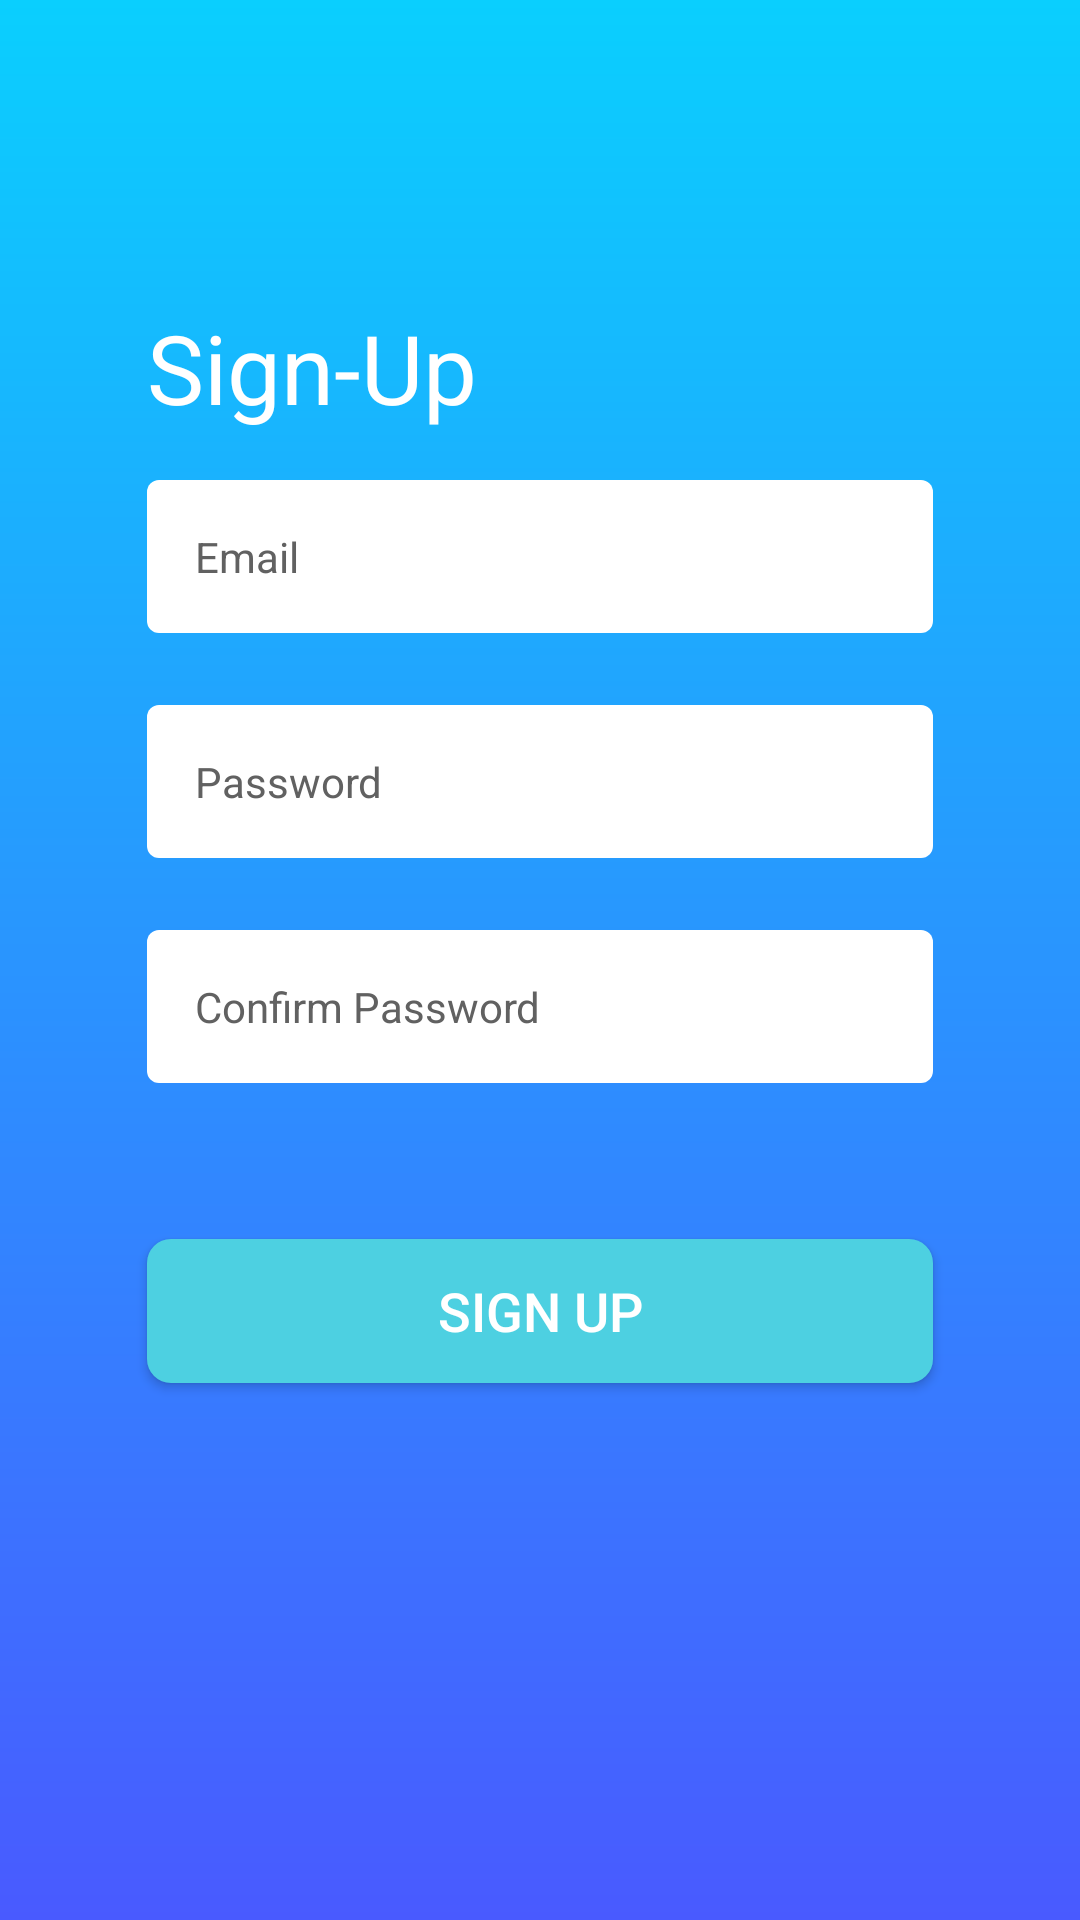

This screen was rendered from an Android layout file. Write that file and the resources it references.
<!-- AndroidManifest.xml: application theme AppTheme -->
<!-- res/layout/fragment_sign_up.xml -->
<?xml version="1.0" encoding="utf-8"?>
<layout xmlns:android="http://schemas.android.com/apk/res/android"
    xmlns:app="http://schemas.android.com/apk/res-auto"
    xmlns:tools="http://schemas.android.com/tools">

    <data>

    </data>

    <androidx.constraintlayout.widget.ConstraintLayout
        android:layout_width="match_parent"
        android:layout_height="match_parent"
        android:background="@drawable/signup_gradient"
        android:elevation="@dimen/eight_dp"
        tools:context=".view.SignUp">

        <ScrollView
            android:layout_width="match_parent"
            android:layout_height="match_parent"
            android:fillViewport="true"
            android:orientation="vertical">


            <androidx.constraintlayout.widget.ConstraintLayout
                android:id="@+id/signup_layout"
                android:layout_width="match_parent"
                android:layout_height="match_parent"
                android:visibility="visible">

                <TextView
                    android:id="@+id/textView"
                    android:layout_width="wrap_content"
                    android:layout_height="wrap_content"
                    android:layout_marginStart="@dimen/forty_eight_dp"
                    android:layout_marginTop="@dimen/one_hundred_dp"
                    android:text="Sign-Up"
                    android:textColor="@color/white"
                    android:textSize="@dimen/thirty_two_sp"
                    app:layout_constraintStart_toStartOf="parent"
                    app:layout_constraintTop_toTopOf="parent" />


                <EditText
                    android:id="@+id/email"
                    android:layout_width="match_parent"
                    android:layout_height="wrap_content"
                    android:layout_marginStart="@dimen/forty_eight_dp"
                    android:layout_marginTop="@dimen/sixteen_dp"
                    android:layout_marginEnd="@dimen/forty_eight_dp"
                    android:background="@drawable/edittext_bg"
                    android:gravity="start"
                    android:hint="@string/email"
                    android:inputType="textWebEmailAddress"
                    android:padding="@dimen/sixteen_dp"
                    android:textColor="@color/grey_900"
                    android:textColorHint="@color/grey_700"
                    android:textSize="@dimen/fourteen_sp"
                    app:layout_constraintEnd_toEndOf="parent"
                    app:layout_constraintStart_toStartOf="parent"
                    app:layout_constraintTop_toBottomOf="@+id/textView" />

                <EditText
                    android:id="@+id/password"
                    android:layout_width="0dp"
                    android:layout_height="wrap_content"
                    android:layout_marginStart="48dp"
                    android:layout_marginTop="24dp"
                    android:layout_marginEnd="48dp"
                    android:background="@drawable/edittext_bg"
                    android:ems="10"
                    android:gravity="start"
                    android:hint="@string/password"
                    android:inputType="textPassword"
                    android:padding="@dimen/sixteen_dp"
                    android:textColor="@color/grey_900"
                    android:textColorHint="@color/grey_700"
                    android:textSize="@dimen/fourteen_sp"
                    app:layout_constraintEnd_toEndOf="parent"
                    app:layout_constraintStart_toStartOf="parent"
                    app:layout_constraintTop_toBottomOf="@+id/email" />

                <EditText
                    android:id="@+id/cpassword"
                    android:layout_width="0dp"
                    android:layout_height="wrap_content"
                    android:layout_marginStart="48dp"
                    android:layout_marginTop="24dp"
                    android:layout_marginEnd="48dp"
                    android:background="@drawable/edittext_bg"
                    android:ems="10"
                    android:gravity="start"
                    android:hint="@string/confirm_password"
                    android:inputType="textPassword"
                    android:padding="@dimen/sixteen_dp"
                    android:textColor="@color/grey_900"
                    android:textColorHint="@color/grey_700"
                    android:textSize="@dimen/fourteen_sp"
                    app:layout_constraintEnd_toEndOf="parent"
                    app:layout_constraintStart_toStartOf="parent"
                    app:layout_constraintTop_toBottomOf="@+id/password" />

                <Button
                    android:id="@+id/signup_button"
                    android:layout_width="@dimen/zero_dp"
                    android:layout_height="wrap_content"
                    android:layout_marginTop="52dp"
                    android:background="@drawable/edittext_bg_yellow"
                    android:text="@string/sign_up"
                    android:textAllCaps="false"
                    android:textColor="@color/white"
                    android:textSize="18sp"
                    app:layout_constraintEnd_toEndOf="@id/cpassword"
                    app:layout_constraintStart_toStartOf="@id/cpassword"
                    app:layout_constraintTop_toBottomOf="@+id/cpassword" />
            </androidx.constraintlayout.widget.ConstraintLayout>
        </ScrollView>

    </androidx.constraintlayout.widget.ConstraintLayout>
</layout>
<!-- resources referenced by this layout -->
<resources>
  <color name="grey_700">#616161</color>
  <color name="grey_900">#212121</color>
  <color name="white">#FFFFFF</color>
  <dimen name="eight_dp">8dp</dimen>
  <dimen name="forty_eight_dp">48dp</dimen>
  <dimen name="fourteen_sp">14sp</dimen>
  <dimen name="one_hundred_dp">100dp</dimen>
  <dimen name="sixteen_dp">16dp</dimen>
  <dimen name="thirty_two_sp">32sp</dimen>
  <dimen name="zero_dp">0dp</dimen>
  <!-- drawable edittext_bg (drawable) -->
  <?xml version="1.0" encoding="utf-8"?>
  <shape android:shape="rectangle" xmlns:android="http://schemas.android.com/apk/res/android">
      <solid android:color="@color/white" />
      <corners android:radius="@dimen/four_dp"/>
  </shape>
  <!-- drawable edittext_bg_yellow (drawable) -->
  <?xml version="1.0" encoding="utf-8"?>
  <shape android:shape="rectangle" xmlns:android="http://schemas.android.com/apk/res/android">
      <solid android:color="@color/cyan_300" />
      <corners android:radius="@dimen/eight_dp"/>
  </shape>
  <!-- drawable signup_gradient (drawable) -->
  <?xml version="1.0" encoding="utf-8"?>
  <shape xmlns:android="http://schemas.android.com/apk/res/android">
      <solid android:color="#495aff" />
      <padding
          android:bottom="1dp"
          android:left="1dp"
          android:right="1dp"
          android:top="1dp" />
  
      <gradient
          android:angle="90"
          android:endColor="#0acffe"
          android:startColor="#495aff"
          android:type="linear" />
  
  </shape>
  <string name="confirm_password">Confirm Password</string>
  <string name="email">Email</string>
  <string name="password">Password</string>
  <string name="sign_up">SIGN UP</string>
  <style name="AppTheme" parent="Theme.AppCompat.Light.DarkActionBar">
          
          <item name="colorPrimary">@color/colorPrimary</item>
          <item name="colorPrimaryDark">@color/colorPrimaryDark</item>
          <item name="colorAccent">@color/colorAccent</item>
          <item name="windowActionBar">false</item>
          <item name="windowNoTitle">true</item>
          <item name="android:windowBackground">@color/white</item>
          <item name="android:itemBackground">@color/white</item>
      </style>
  <dimen name="four_dp">4dp</dimen>
  <color name="cyan_300">#4DD0E1</color>
  <color name="colorPrimary">#6200EE</color>
  <color name="colorPrimaryDark">#3700B3</color>
  <color name="colorAccent">#03DAC5</color>
</resources>
